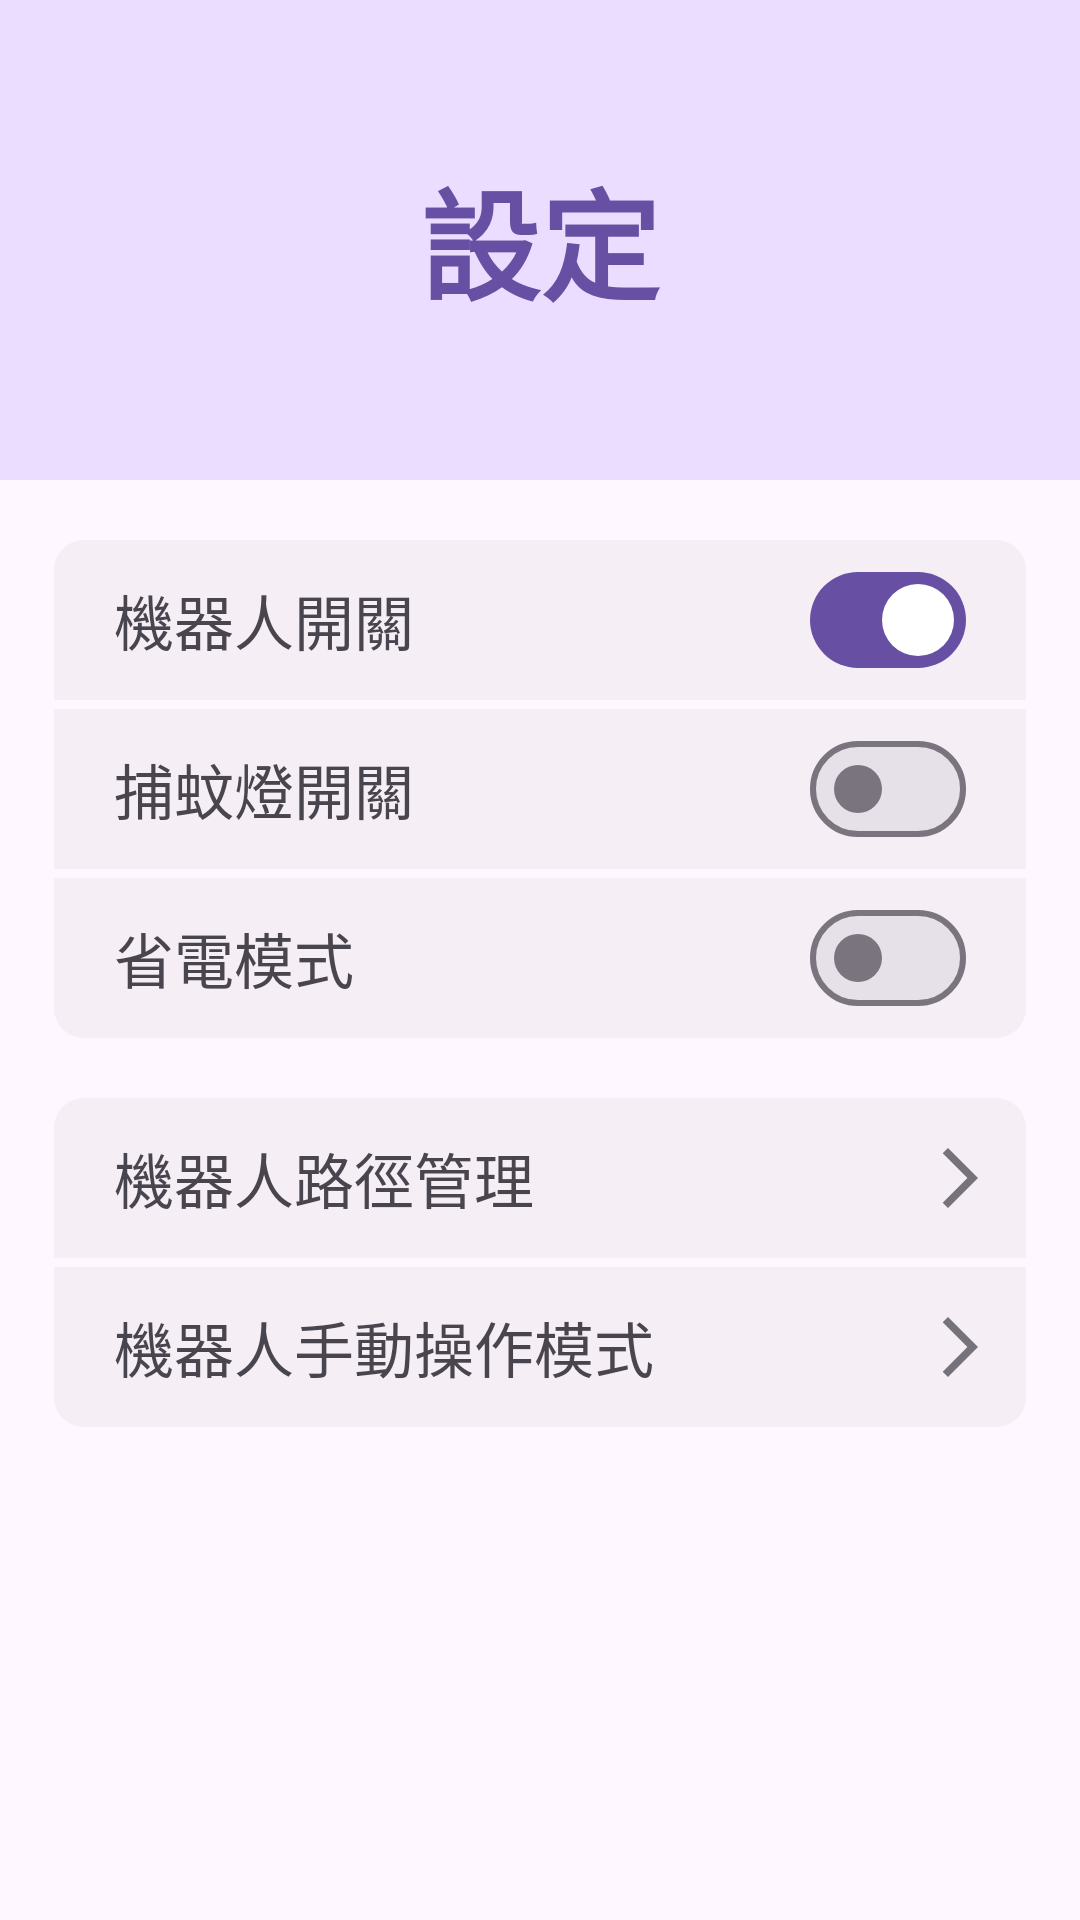

Layout XML and referenced resources for this Android screen:
<!-- AndroidManifest.xml: application theme Theme.MK200_Android_ver1 -->
<!-- res/layout/activity_settings.xml -->
<?xml version="1.0" encoding="utf-8"?>
<RelativeLayout xmlns:android="http://schemas.android.com/apk/res/android"
    xmlns:app="http://schemas.android.com/apk/res-auto"
    xmlns:tools="http://schemas.android.com/tools"
    android:layout_width="match_parent"
    android:layout_height="match_parent"
    tools:context=".SettingsActivity"
    android:background="?android:attr/colorBackground">

    <RelativeLayout
        android:id="@+id/templateTitle"
        android:layout_width="match_parent"
        android:layout_height="160dp"
        android:background="?attr/colorPrimaryFixed">

        <TextView
            android:id="@+id/txtSetting"
            android:layout_width="wrap_content"
            android:layout_height="wrap_content"
            android:layout_centerInParent="true"
            android:text="設定"
            android:textColor="?attr/colorPrimary"
            android:textSize="40sp"
            android:textStyle="bold" />
    </RelativeLayout>

    <RelativeLayout
        android:id="@+id/templateRobotOn"
        android:layout_width="match_parent"
        android:layout_height="wrap_content"
        android:layout_below="@id/templateTitle"
        android:layout_marginTop="20dp"
        android:layout_marginStart="18dp"
        android:layout_marginEnd="18dp"
        android:background="@drawable/settings_background_top">

        <TextView
            android:id="@+id/txtRobotOn"
            android:layout_width="wrap_content"
            android:layout_height="wrap_content"
            android:text="機器人開關"
            android:layout_centerVertical="true"
            android:textSize="20sp"
            android:layout_marginStart="20dp"
            android:layout_marginTop="12dp"
            android:layout_marginBottom="12dp"/>

        <com.google.android.material.materialswitch.MaterialSwitch
            android:id="@+id/switchOn"
            android:layout_width="wrap_content"
            android:layout_height="wrap_content"
            android:layout_alignParentEnd="true"
            android:layout_marginEnd="20dp"
            android:layout_centerVertical="true"
            android:checked="true" />
    </RelativeLayout>

    <RelativeLayout
        android:id="@+id/templateLightSettings"
        android:layout_width="match_parent"
        android:layout_height="wrap_content"
        android:layout_below="@id/templateRobotOn"
        android:layout_marginTop="3dp"
        android:layout_marginStart="18dp"
        android:layout_marginEnd="18dp"
        android:background="@drawable/settings_background_middle">

        <TextView
            android:id="@+id/txtLightStatus"
            android:layout_width="wrap_content"
            android:layout_height="wrap_content"
            android:text="捕蚊燈開關"
            android:layout_centerVertical="true"
            android:textSize="20sp"
            android:layout_marginStart="20dp"
            android:layout_marginTop="12dp"
            android:layout_marginBottom="12dp"/>

        <com.google.android.material.materialswitch.MaterialSwitch
            android:id="@+id/switchLight"
            android:layout_width="wrap_content"
            android:layout_height="wrap_content"
            android:layout_alignParentEnd="true"
            android:layout_marginEnd="20dp"
            android:layout_centerVertical="true"
            android:checked="false" />
    </RelativeLayout>

    <RelativeLayout
        android:id="@+id/templateRobotMode"
        android:layout_width="match_parent"
        android:layout_height="wrap_content"
        android:layout_below="@id/templateLightSettings"
        android:layout_marginTop="3dp"
        android:layout_marginStart="18dp"
        android:layout_marginEnd="18dp"
        android:background="@drawable/settings_background_bottom">

        <TextView
            android:id="@+id/txtRobotMode"
            android:layout_width="wrap_content"
            android:layout_height="wrap_content"
            android:text="省電模式"
            android:layout_centerVertical="true"
            android:textSize="20sp"
            android:layout_marginStart="20dp"
            android:layout_marginTop="12dp"
            android:layout_marginBottom="12dp"/>

        <com.google.android.material.materialswitch.MaterialSwitch
            android:id="@+id/switchMode"
            android:layout_width="wrap_content"
            android:layout_height="wrap_content"
            android:layout_alignParentEnd="true"
            android:layout_marginEnd="20dp"
            android:layout_centerVertical="true"
            android:checked="false" />
    </RelativeLayout>

    <RelativeLayout
        android:id="@+id/templateRobotRoute"
        android:layout_width="match_parent"
        android:layout_height="wrap_content"
        android:layout_below="@id/templateRobotMode"
        android:layout_marginTop="20dp"
        android:layout_marginStart="18dp"
        android:layout_marginEnd="18dp"
        android:background="@drawable/settings_background_top">

        <TextView
            android:id="@+id/txtSettingRobotRoute"
            android:layout_width="wrap_content"
            android:layout_height="wrap_content"
            android:text="機器人路徑管理"
            android:layout_centerVertical="true"
            android:textSize="20sp"
            android:layout_marginStart="20dp"
            android:layout_marginTop="12dp"
            android:layout_marginBottom="12dp"/>

        <ImageView
            android:id="@+id/imageArrowRoute"
            android:layout_width="wrap_content"
            android:layout_height="wrap_content"
            android:src="@drawable/ic_vector_arrow_forward"
            android:backgroundTint="#00FFFBFE"
            android:layout_centerVertical="true"
            android:layout_alignParentEnd="true"
            android:layout_marginEnd="10dp"/>
    </RelativeLayout>

    <RelativeLayout
        android:id="@+id/templateRobotManualMode"
        android:layout_width="match_parent"
        android:layout_height="wrap_content"
        android:layout_below="@id/templateRobotRoute"
        android:layout_marginTop="3dp"
        android:layout_marginStart="18dp"
        android:layout_marginEnd="18dp"
        android:background="@drawable/settings_background_bottom">

        <TextView
            android:id="@+id/txtRobotManualMode"
            android:layout_width="wrap_content"
            android:layout_height="wrap_content"
            android:text="機器人手動操作模式"
            android:layout_centerVertical="true"
            android:textSize="20sp"
            android:layout_marginStart="20dp"
            android:layout_marginTop="12dp"
            android:layout_marginBottom="12dp"/>

        <ImageView
            android:id="@+id/imageArrowManual"
            android:layout_width="wrap_content"
            android:layout_height="wrap_content"
            android:src="@drawable/ic_vector_arrow_forward"
            android:backgroundTint="#00FFFBFE"
            android:layout_centerVertical="true"
            android:layout_alignParentEnd="true"
            android:layout_marginEnd="10dp" />
    </RelativeLayout>

</RelativeLayout>
<!-- resources referenced by this layout -->
<resources>
  <!-- drawable ic_vector_arrow_forward (drawable) -->
  <vector android:autoMirrored="true" android:height="24dp"
      android:tint="#76727B" android:viewportHeight="24"
      android:viewportWidth="24" android:width="24dp" xmlns:android="http://schemas.android.com/apk/res/android">
      <path android:fillColor="@android:color/white" android:pathData="M6.23,20.23l1.77,1.77l10,-10l-10,-10l-1.77,1.77l8.23,8.23z"/>
  </vector>
  <!-- drawable settings_background_bottom (drawable) -->
  <?xml version="1.0" encoding="utf-8"?>
  <shape xmlns:android="http://schemas.android.com/apk/res/android"
      android:shape="rectangle">
      <solid android:color="#4DDDD8DD"/>
      <corners android:bottomLeftRadius="10dp"
          android:bottomRightRadius="10dp"/>
  </shape>
  <!-- drawable settings_background_middle (drawable) -->
  <?xml version="1.0" encoding="utf-8"?>
  <shape xmlns:android="http://schemas.android.com/apk/res/android"
      android:shape="rectangle">
      <solid android:color="#4DDDD8DD"/>
  
  </shape>
  <!-- drawable settings_background_top (drawable) -->
  <?xml version="1.0" encoding="utf-8"?>
  <shape xmlns:android="http://schemas.android.com/apk/res/android"
      android:shape="rectangle">
      <solid android:color="#4DDDD8DD"/>
      <corners android:topLeftRadius="10dp"
          android:topRightRadius="10dp"/>
  
  </shape>
  <style name="Theme.MK200_Android_ver1" parent="Base.Theme.MK200_Android_ver1" />
  <style name="Base.Theme.MK200_Android_ver1" parent="Theme.Material3.Light.NoActionBar">
          
          
      </style>
</resources>
